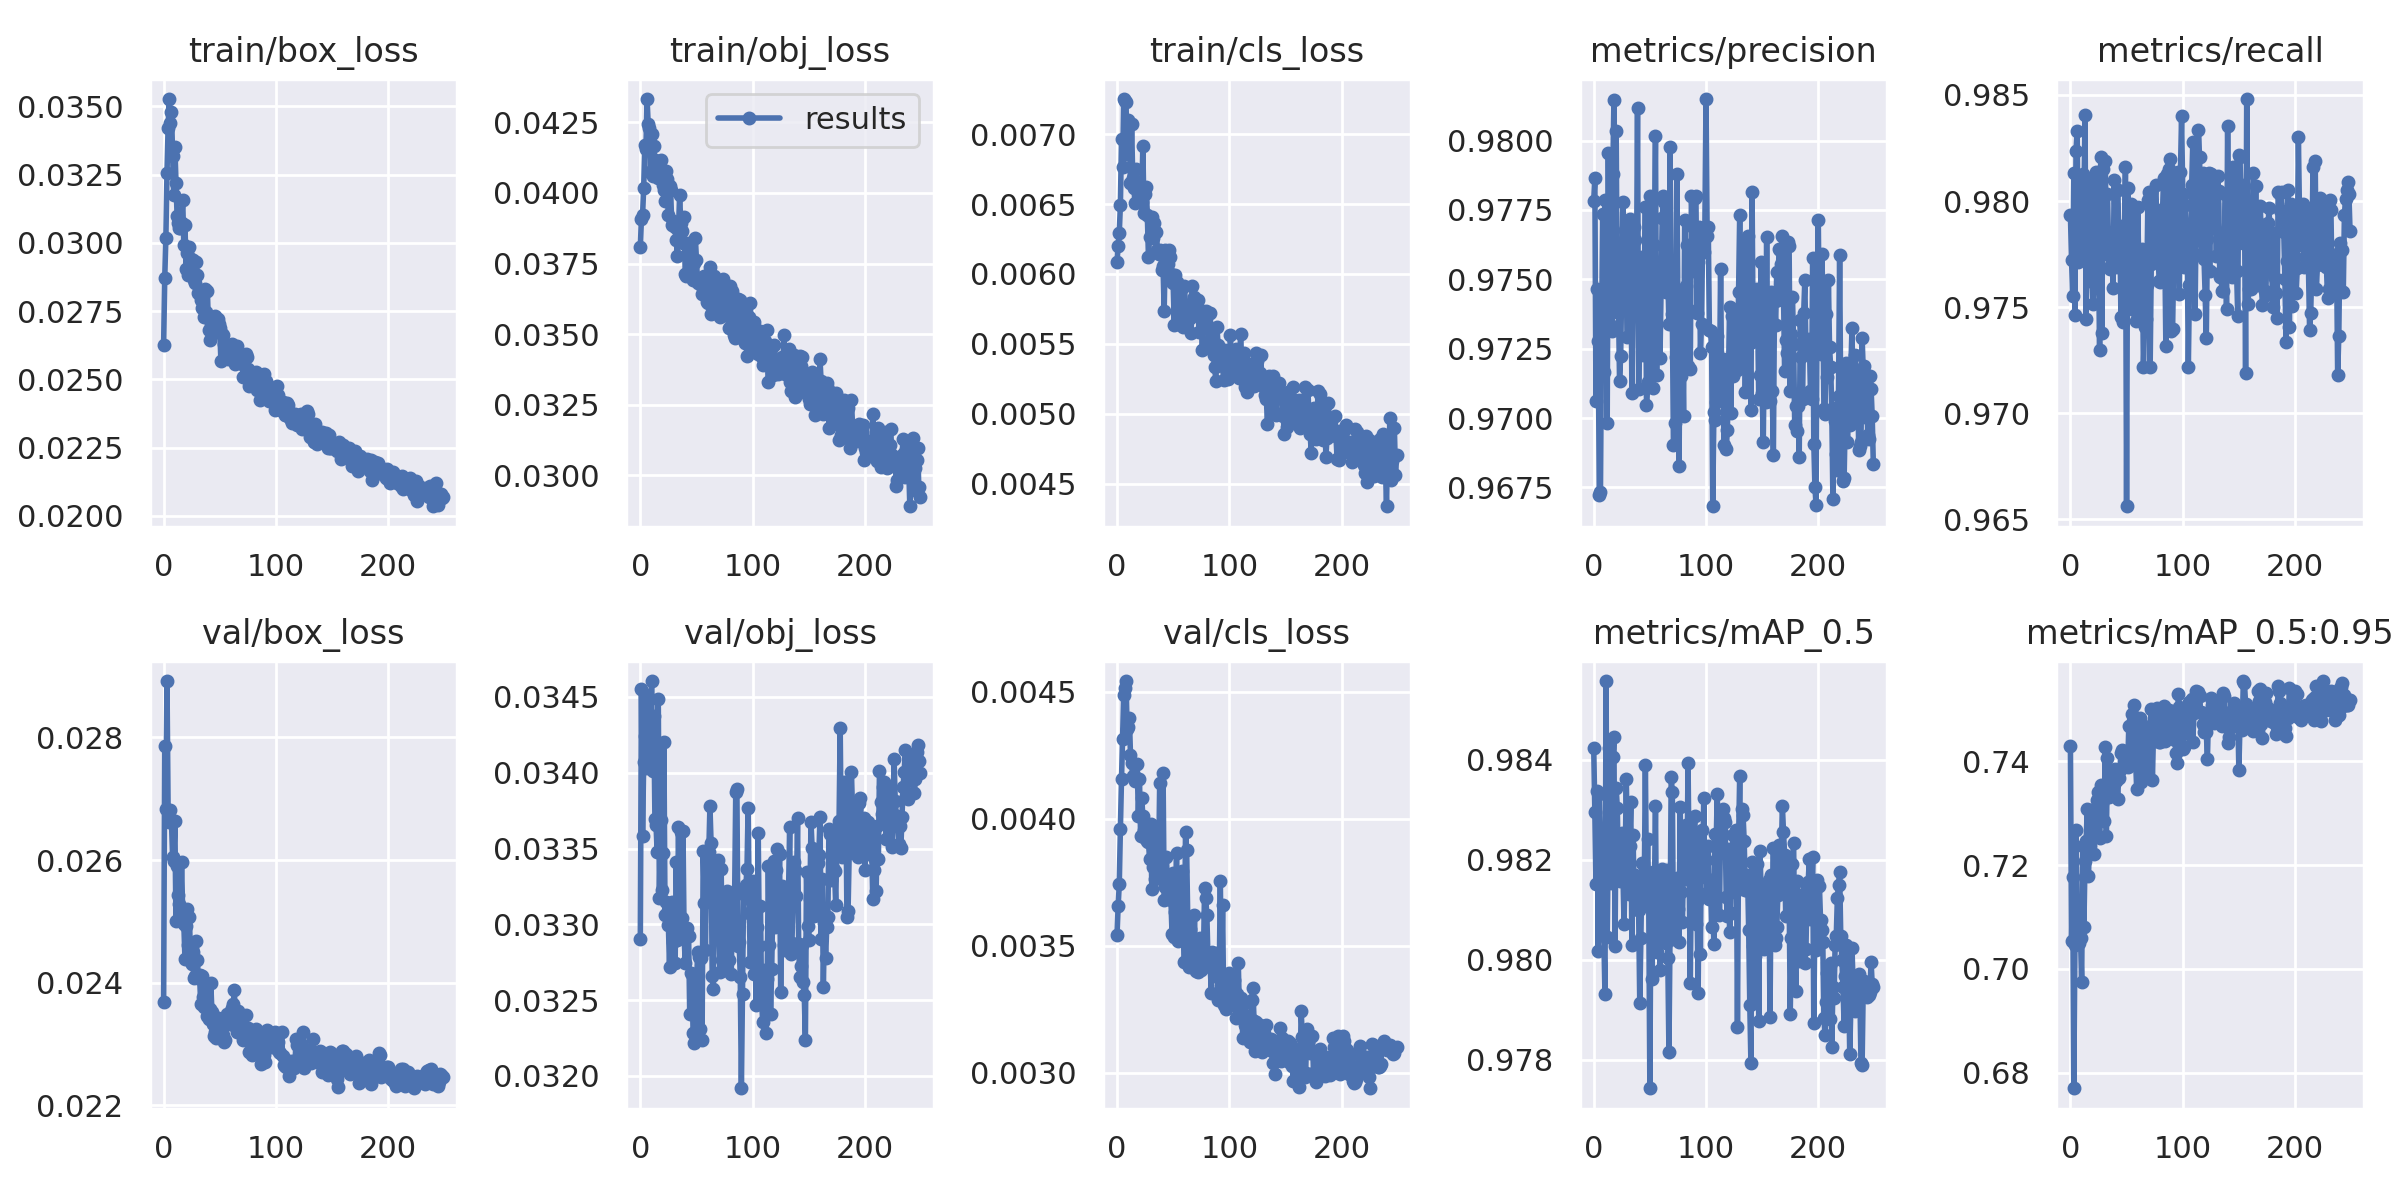

The table this chart was drawn from, first rows:
epoch, train/box_loss, train/obj_loss, train/cls_loss, metrics/precision, metrics/recall, metrics/mAP_0.5, metrics/mAP_0.5:0.95, val/box_loss, val/obj_loss, val/cls_loss, x/lr0, x/lr1, x/lr2
0, 0.02628, 0.0381, 0.006084, 0.9778, 0.9793, 0.9842, 0.7429, 0.02369, 0.0329, 0.003542, 0.0856, 0.0016, 0.0016
1, 0.02872, 0.03909, 0.006203, 0.9786, 0.9772, 0.983, 0.7054, 0.02786, 0.03455, 0.003657, 0.07029, 0.003287, 0.003287
2, 0.03017, 0.03922, 0.006291, 0.9706, 0.9755, 0.9815, 0.7177, 0.02684, 0.03358, 0.003741, 0.05496, 0.00496, 0.00496
3, 0.03258, 0.04018, 0.006495, 0.9746, 0.9813, 0.9834, 0.677, 0.02892, 0.03407, 0.003961, 0.03962, 0.00662, 0.00662
4, 0.03423, 0.04169, 0.006967, 0.9728, 0.9746, 0.9802, 0.7045, 0.02681, 0.03424, 0.004157, 0.02427, 0.008267, 0.008267
5, 0.03527, 0.04156, 0.006762, 0.9672, 0.9824, 0.9833, 0.7268, 0.02661, 0.03403, 0.004315, 0.009802, 0.009802, 0.009802
6, 0.0344, 0.04333, 0.007252, 0.9674, 0.9833, 0.9824, 0.7089, 0.02682, 0.03451, 0.004488, 0.009802, 0.009802, 0.009802
7, 0.03479, 0.04244, 0.007234, 0.9732, 0.9771, 0.9819, 0.712, 0.02661, 0.03426, 0.004515, 0.009762, 0.009762, 0.009762
8, 0.0332, 0.0423, 0.007229, 0.9773, 0.9779, 0.9805, 0.7049, 0.02605, 0.03416, 0.004542, 0.009723, 0.009723, 0.009723
9, 0.03175, 0.04075, 0.006856, 0.9717, 0.9783, 0.9805, 0.706, 0.02599, 0.03405, 0.004354, 0.009683, 0.009683, 0.009683
10, 0.0335, 0.04208, 0.007099, 0.9779, 0.9774, 0.9793, 0.6975, 0.02664, 0.0346, 0.00436, 0.009644, 0.009644, 0.009644
11, 0.03219, 0.04061, 0.007083, 0.9772, 0.9813, 0.9856, 0.7236, 0.02501, 0.03401, 0.004396, 0.009604, 0.009604, 0.009604
12, 0.03099, 0.04167, 0.00665, 0.9698, 0.9798, 0.9805, 0.7081, 0.0259, 0.03438, 0.00425, 0.009564, 0.009564, 0.009564
13, 0.03072, 0.04118, 0.007073, 0.9795, 0.984, 0.9825, 0.7208, 0.02544, 0.0337, 0.004218, 0.009525, 0.009525, 0.009525
14, 0.03056, 0.04113, 0.006685, 0.9734, 0.9744, 0.9842, 0.7246, 0.02528, 0.03365, 0.004169, 0.009485, 0.009485, 0.009485
15, 0.03054, 0.04109, 0.006617, 0.9764, 0.9796, 0.9815, 0.7308, 0.02502, 0.03348, 0.004167, 0.009446, 0.009446, 0.009446
16, 0.03075, 0.04053, 0.006511, 0.9731, 0.979, 0.9818, 0.718, 0.02596, 0.03449, 0.004147, 0.009406, 0.009406, 0.009406
17, 0.03156, 0.04103, 0.006754, 0.9788, 0.9763, 0.984, 0.7237, 0.02511, 0.03317, 0.004161, 0.009366, 0.009366, 0.009366
18, 0.02993, 0.04116, 0.006614, 0.9815, 0.981, 0.9845, 0.7306, 0.02496, 0.03369, 0.004216, 0.009327, 0.009327, 0.009327
19, 0.03066, 0.04047, 0.006654, 0.9752, 0.9768, 0.9803, 0.7294, 0.02439, 0.03323, 0.00401, 0.009287, 0.009287, 0.009287
20, 0.02903, 0.04027, 0.006642, 0.9804, 0.9751, 0.9834, 0.7292, 0.02492, 0.03347, 0.004155, 0.009248, 0.009248, 0.009248
21, 0.02964, 0.04011, 0.00656, 0.9738, 0.9761, 0.983, 0.7222, 0.02521, 0.0342, 0.003931, 0.009208, 0.009208, 0.009208
22, 0.02884, 0.03972, 0.006518, 0.9743, 0.979, 0.9816, 0.7281, 0.02461, 0.03306, 0.004082, 0.009168, 0.009168, 0.009168
23, 0.02986, 0.04077, 0.006918, 0.9713, 0.9814, 0.9816, 0.7255, 0.02508, 0.03315, 0.004011, 0.009129, 0.009129, 0.009129
24, 0.02942, 0.0405, 0.006438, 0.9722, 0.9763, 0.9818, 0.7325, 0.02434, 0.03308, 0.003956, 0.009089, 0.009089, 0.009089
25, 0.0289, 0.03924, 0.006573, 0.975, 0.9773, 0.9825, 0.7341, 0.0243, 0.03299, 0.003923, 0.00905, 0.00905, 0.00905
26, 0.02939, 0.04025, 0.00662, 0.9778, 0.973, 0.9818, 0.7253, 0.0245, 0.03272, 0.003961, 0.00901, 0.00901, 0.00901
27, 0.02864, 0.04009, 0.006423, 0.9747, 0.9821, 0.9807, 0.7354, 0.02408, 0.03309, 0.00391, 0.00897, 0.00897, 0.00897
28, 0.02852, 0.03886, 0.006119, 0.9768, 0.9738, 0.9819, 0.732, 0.02411, 0.03315, 0.003907, 0.008931, 0.008931, 0.008931
29, 0.02929, 0.03902, 0.006261, 0.9746, 0.9815, 0.9836, 0.7329, 0.02468, 0.03288, 0.003842, 0.008891, 0.008891, 0.008891
30, 0.02882, 0.03896, 0.006385, 0.9729, 0.9775, 0.9823, 0.7284, 0.02436, 0.03302, 0.00398, 0.008852, 0.008852, 0.008852
31, 0.02816, 0.03881, 0.006405, 0.9764, 0.9819, 0.9813, 0.7428, 0.02407, 0.03274, 0.003724, 0.008812, 0.008812, 0.008812
32, 0.02814, 0.03833, 0.00626, 0.9772, 0.9782, 0.9823, 0.7256, 0.02412, 0.03341, 0.003811, 0.008772, 0.008772, 0.008772
33, 0.0279, 0.03775, 0.006364, 0.9767, 0.9803, 0.9831, 0.7406, 0.02366, 0.0329, 0.00383, 0.008733, 0.008733, 0.008733
34, 0.02762, 0.03868, 0.006303, 0.9709, 0.9778, 0.9803, 0.733, 0.0241, 0.03364, 0.003763, 0.008693, 0.008693, 0.008693
35, 0.02821, 0.03993, 0.006303, 0.974, 0.9768, 0.9825, 0.7359, 0.02377, 0.03299, 0.003935, 0.008654, 0.008654, 0.008654
36, 0.02729, 0.03895, 0.00617, 0.9769, 0.977, 0.9813, 0.7378, 0.02361, 0.03361, 0.00395, 0.008614, 0.008614, 0.008614
37, 0.0283, 0.03865, 0.006144, 0.9764, 0.9779, 0.9817, 0.7383, 0.02377, 0.03304, 0.003797, 0.008574, 0.008574, 0.008574
38, 0.02749, 0.03823, 0.006169, 0.9745, 0.9759, 0.9815, 0.7341, 0.02397, 0.03361, 0.00414, 0.008535, 0.008535, 0.008535
39, 0.02823, 0.03914, 0.006162, 0.9812, 0.981, 0.981, 0.7377, 0.02345, 0.03293, 0.003818, 0.008495, 0.008495, 0.008495
40, 0.02683, 0.03712, 0.006028, 0.9711, 0.9786, 0.981, 0.7386, 0.02341, 0.03274, 0.003795, 0.008456, 0.008456, 0.008456
41, 0.02645, 0.03705, 0.006054, 0.9746, 0.9769, 0.9791, 0.7362, 0.02357, 0.03296, 0.004178, 0.008416, 0.008416, 0.008416
42, 0.02704, 0.03709, 0.005738, 0.9755, 0.9805, 0.9804, 0.7328, 0.024, 0.03298, 0.003681, 0.008376, 0.008376, 0.008376
43, 0.02724, 0.03822, 0.006173, 0.9758, 0.9788, 0.9819, 0.7368, 0.02353, 0.03292, 0.00373, 0.008337, 0.008337, 0.008337
44, 0.02669, 0.03798, 0.00603, 0.9723, 0.9788, 0.9811, 0.7383, 0.02333, 0.03241, 0.003849, 0.008297, 0.008297, 0.008297
45, 0.0268, 0.03715, 0.006071, 0.974, 0.9745, 0.9814, 0.7416, 0.02313, 0.03268, 0.003729, 0.008258, 0.008258, 0.008258
46, 0.02731, 0.03754, 0.006175, 0.9776, 0.978, 0.9839, 0.7422, 0.0232, 0.03268, 0.003696, 0.008218, 0.008218, 0.008218
47, 0.02692, 0.03691, 0.00612, 0.9705, 0.9743, 0.9813, 0.7419, 0.02309, 0.03228, 0.003723, 0.008178, 0.008178, 0.008178
48, 0.02722, 0.0375, 0.006003, 0.9713, 0.9775, 0.9824, 0.7392, 0.02342, 0.03222, 0.003681, 0.008139, 0.008139, 0.008139
49, 0.02701, 0.03842, 0.005942, 0.9756, 0.9816, 0.9812, 0.7408, 0.02329, 0.03247, 0.003546, 0.008099, 0.008099, 0.008099
50, 0.02688, 0.03763, 0.005932, 0.978, 0.9656, 0.9774, 0.74, 0.02328, 0.03256, 0.003785, 0.00806, 0.00806, 0.00806
51, 0.02568, 0.03683, 0.005637, 0.9751, 0.9806, 0.9816, 0.739, 0.02329, 0.03282, 0.003533, 0.00802, 0.00802, 0.00802
52, 0.02665, 0.03692, 0.00599, 0.9722, 0.9753, 0.9796, 0.7468, 0.02313, 0.03279, 0.003632, 0.00798, 0.00798, 0.00798
53, 0.02663, 0.03699, 0.005939, 0.9711, 0.9766, 0.9818, 0.7415, 0.02314, 0.03231, 0.003864, 0.007941, 0.007941, 0.007941
54, 0.02632, 0.03673, 0.00564, 0.9762, 0.9798, 0.9812, 0.7411, 0.02303, 0.03278, 0.003518, 0.007901, 0.007901, 0.007901
55, 0.02624, 0.03643, 0.005903, 0.9802, 0.9792, 0.9831, 0.7491, 0.02307, 0.03224, 0.003569, 0.007862, 0.007862, 0.007862
56, 0.02589, 0.03672, 0.005756, 0.9715, 0.9789, 0.9801, 0.7477, 0.02348, 0.03348, 0.003604, 0.007822, 0.007822, 0.007822
57, 0.02576, 0.03706, 0.005721, 0.9745, 0.9748, 0.9816, 0.751, 0.02336, 0.03314, 0.00358, 0.007782, 0.007782, 0.007782
58, 0.02628, 0.03704, 0.005902, 0.9753, 0.9743, 0.9817, 0.7406, 0.02349, 0.03283, 0.003794, 0.007743, 0.007743, 0.007743
59, 0.02619, 0.03614, 0.005618, 0.9721, 0.9764, 0.9798, 0.7348, 0.02332, 0.03342, 0.003618, 0.007703, 0.007703, 0.007703
... 190 more rows
